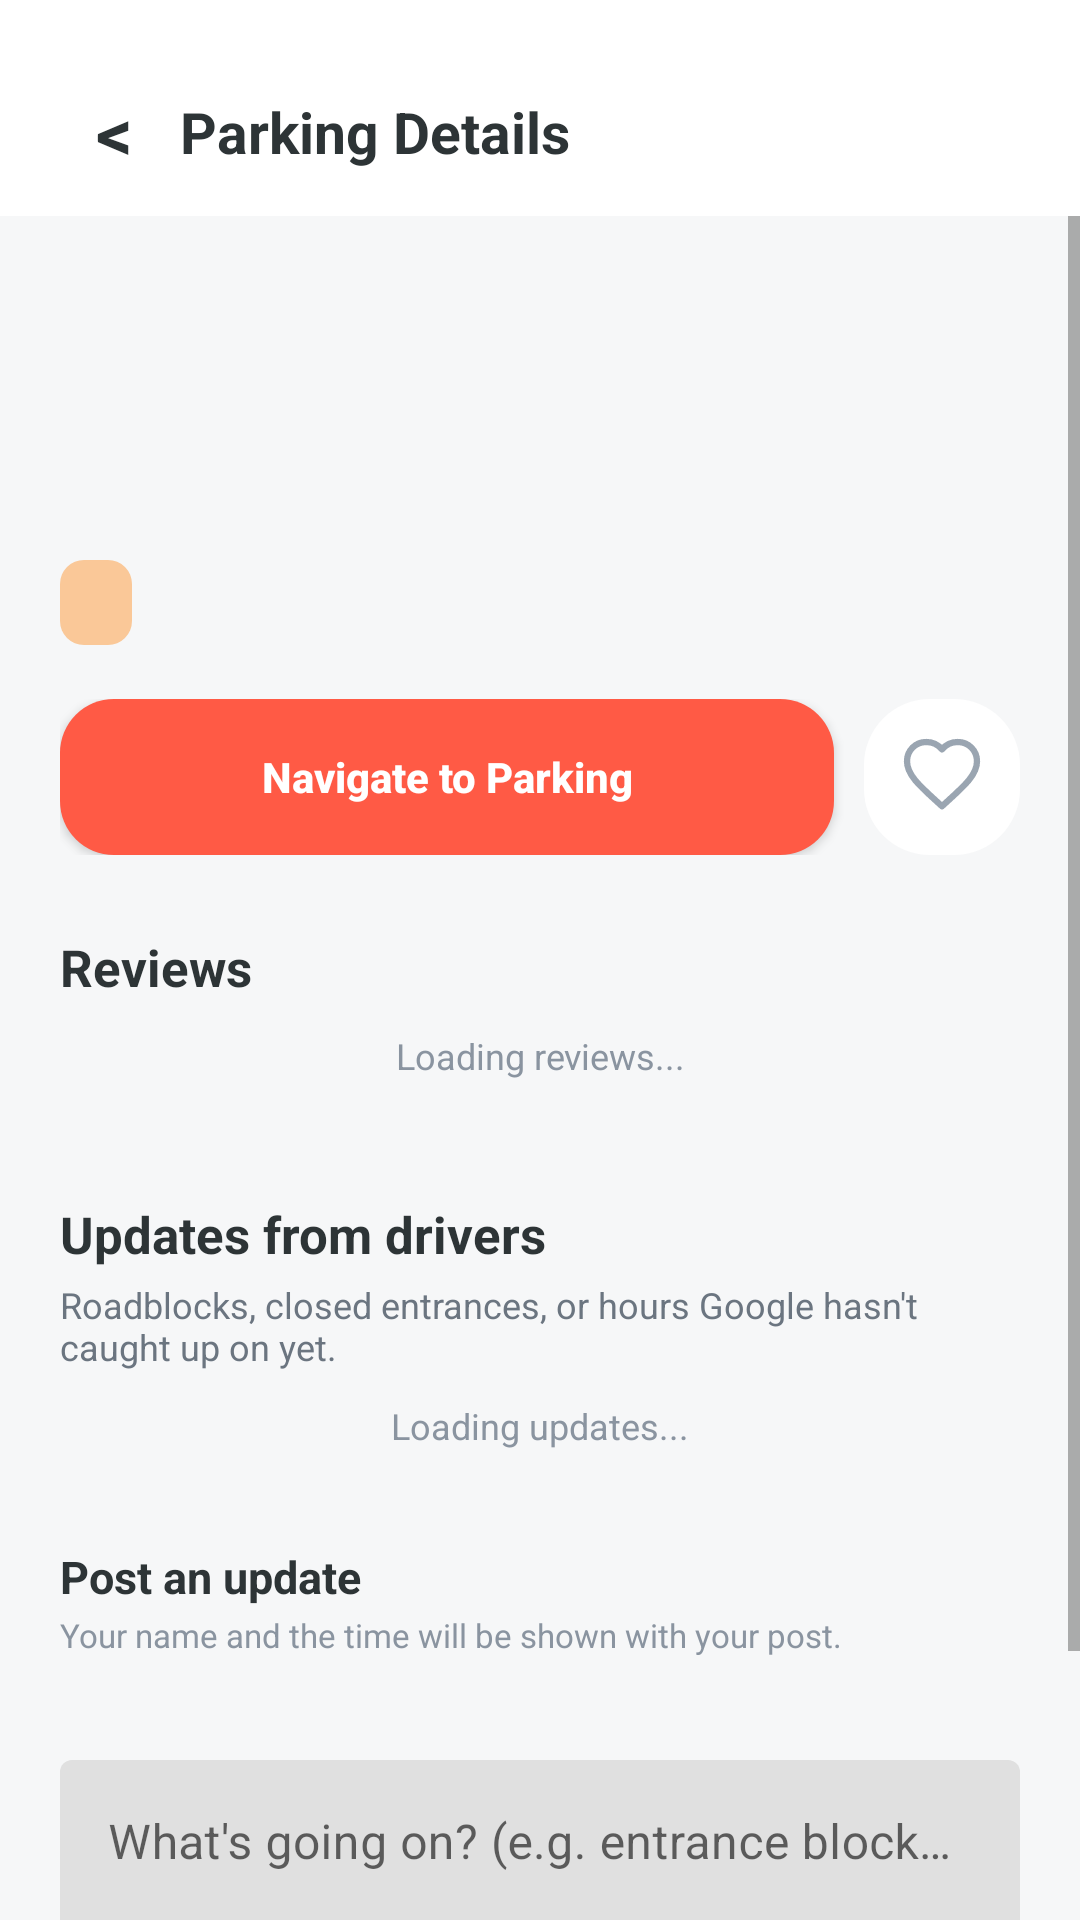

Here is an Android app screen rendered from its layout file. Give the layout XML and the strings, colors and styles it references.
<!-- AndroidManifest.xml: application theme Theme.ParkMana -->
<!-- res/layout/activity_parking_details.xml -->
<?xml version="1.0" encoding="utf-8"?>
<LinearLayout xmlns:android="http://schemas.android.com/apk/res/android"
    android:layout_width="match_parent"
    android:layout_height="match_parent"
    android:background="#F6F7F8"
    android:orientation="vertical">

    <LinearLayout
        android:layout_width="match_parent"
        android:layout_height="72dp"
        android:background="#FFFFFF"
        android:gravity="center_vertical"
        android:orientation="horizontal"
        android:paddingStart="16dp"
        android:paddingTop="16dp"
        android:paddingEnd="16dp">

        <TextView
            android:id="@+id/parkingDetailsBack"
            android:layout_width="44dp"
            android:layout_height="44dp"
            android:gravity="center"
            android:text="&lt;"
            android:textColor="#2D3436"
            android:textSize="24sp"
            android:textStyle="bold" />

        <TextView
            android:layout_width="0dp"
            android:layout_height="wrap_content"
            android:layout_weight="1"
            android:text="Parking Details"
            android:textColor="#2D3436"
            android:textSize="19sp"
            android:textStyle="bold" />
    </LinearLayout>

    <ScrollView
        android:layout_width="match_parent"
        android:layout_height="0dp"
        android:layout_weight="1"
        android:fillViewport="true">

        <LinearLayout
            android:layout_width="match_parent"
            android:layout_height="wrap_content"
            android:orientation="vertical"
            android:padding="20dp">

            <TextView
                android:id="@+id/parkingDetailsName"
                android:layout_width="match_parent"
                android:layout_height="wrap_content"
                android:textColor="#2D3436"
                android:textSize="22sp"
                android:textStyle="bold" />

            <TextView
                android:id="@+id/parkingDetailsAddress"
                android:layout_width="match_parent"
                android:layout_height="wrap_content"
                android:layout_marginTop="6dp"
                android:textColor="#6B7580"
                android:textSize="13sp" />

            <LinearLayout
                android:layout_width="match_parent"
                android:layout_height="wrap_content"
                android:layout_marginTop="14dp"
                android:orientation="horizontal">

                <TextView
                    android:id="@+id/parkingDetailsDistance"
                    android:layout_width="0dp"
                    android:layout_height="wrap_content"
                    android:layout_weight="1"
                    android:textColor="#4A5560"
                    android:textSize="13sp"
                    android:textStyle="bold" />

                <TextView
                    android:id="@+id/parkingDetailsRating"
                    android:layout_width="wrap_content"
                    android:layout_height="wrap_content"
                    android:textColor="#D59B00"
                    android:textSize="13sp" />
            </LinearLayout>

            <TextView
                android:id="@+id/parkingDetailsHours"
                android:layout_width="wrap_content"
                android:layout_height="wrap_content"
                android:layout_marginTop="10dp"
                android:background="@drawable/bg_orange_label"
                android:paddingStart="12dp"
                android:paddingTop="6dp"
                android:paddingEnd="12dp"
                android:paddingBottom="6dp"
                android:textColor="#FFFFFF"
                android:textSize="12sp"
                android:textStyle="bold" />

            

            <LinearLayout
                android:layout_width="match_parent"
                android:layout_height="wrap_content"
                android:layout_marginTop="18dp"
                android:gravity="center_vertical"
                android:orientation="horizontal">

                <Button
                    android:id="@+id/parkingDetailsNavigateButton"
                    android:layout_width="0dp"
                    android:layout_height="52dp"
                    android:layout_weight="1"
                    android:background="@drawable/bg_red_rounded"
                    android:text="Navigate to Parking"
                    android:textAllCaps="false"
                    android:textColor="#FFFFFF"
                    android:textSize="14sp"
                    android:textStyle="bold" />

                <ImageButton
                    android:id="@+id/parkingFavouriteButton"
                    android:layout_width="52dp"
                    android:layout_height="52dp"
                    android:layout_marginStart="10dp"
                    android:background="@drawable/bg_white_rounded"
                    android:contentDescription="Add to favourites"
                    android:padding="12dp"
                    android:scaleType="fitCenter"
                    android:src="@drawable/ic_favourite_outline" />
            </LinearLayout>

            
            

            <LinearLayout
                android:layout_width="match_parent"
                android:layout_height="wrap_content"
                android:layout_marginTop="26dp"
                android:gravity="center_vertical"
                android:orientation="horizontal">

                <TextView
                    android:layout_width="0dp"
                    android:layout_height="wrap_content"
                    android:layout_weight="1"
                    android:text="Reviews"
                    android:textColor="#2D3436"
                    android:textSize="17sp"
                    android:textStyle="bold" />

                <TextView
                    android:id="@+id/reviewsCountLabel"
                    android:layout_width="wrap_content"
                    android:layout_height="wrap_content"
                    android:textColor="#8A94A0"
                    android:textSize="13sp" />
            </LinearLayout>

            <TextView
                android:id="@+id/reviewsEmptyLabel"
                android:layout_width="match_parent"
                android:layout_height="wrap_content"
                android:layout_marginTop="10dp"
                android:gravity="center"
                android:text="Loading reviews..."
                android:textColor="#8A94A0"
                android:textSize="12sp" />

            <androidx.recyclerview.widget.RecyclerView
                android:id="@+id/parkingReviewsRecyclerView"
                android:layout_width="match_parent"
                android:layout_height="wrap_content"
                android:layout_marginTop="12dp"
                android:nestedScrollingEnabled="false" />

            

            <TextView
                android:layout_width="match_parent"
                android:layout_height="wrap_content"
                android:layout_marginTop="28dp"
                android:text="Updates from drivers"
                android:textColor="#2D3436"
                android:textSize="17sp"
                android:textStyle="bold" />

            <TextView
                android:layout_width="match_parent"
                android:layout_height="wrap_content"
                android:layout_marginTop="4dp"
                android:text="Roadblocks, closed entrances, or hours Google hasn't caught up on yet."
                android:textColor="#6B7580"
                android:textSize="12sp" />

            <TextView
                android:id="@+id/reportsEmptyLabel"
                android:layout_width="match_parent"
                android:layout_height="wrap_content"
                android:layout_marginTop="10dp"
                android:gravity="center"
                android:text="Loading updates..."
                android:textColor="#8A94A0"
                android:textSize="12sp" />

            <androidx.recyclerview.widget.RecyclerView
                android:id="@+id/parkingReportsRecyclerView"
                android:layout_width="match_parent"
                android:layout_height="wrap_content"
                android:layout_marginTop="12dp"
                android:nestedScrollingEnabled="false" />

            

            <TextView
                android:layout_width="match_parent"
                android:layout_height="wrap_content"
                android:layout_marginTop="20dp"
                android:text="Post an update"
                android:textColor="#2D3436"
                android:textSize="15sp"
                android:textStyle="bold" />

            <TextView
                android:layout_width="match_parent"
                android:layout_height="wrap_content"
                android:layout_marginTop="2dp"
                android:text="Your name and the time will be shown with your post."
                android:textColor="#8A94A0"
                android:textSize="11sp" />

            <ImageView
                android:id="@+id/parkingPhotoPreview"
                android:layout_width="match_parent"
                android:layout_height="180dp"
                android:layout_marginTop="10dp"
                android:background="#E6E8EA"
                android:contentDescription="Captured parking photo"
                android:scaleType="centerCrop"
                android:visibility="gone" />

            <TextView
                android:id="@+id/parkingPhotoStatus"
                android:layout_width="match_parent"
                android:layout_height="wrap_content"
                android:layout_marginTop="8dp"
                android:gravity="center"
                android:textColor="#6B7580"
                android:textSize="12sp" />

            <com.google.android.material.textfield.TextInputLayout
                android:id="@+id/parkingPhotoDescriptionLayout"
                android:layout_width="match_parent"
                android:layout_height="wrap_content"
                android:layout_marginTop="10dp"
                android:hint="What's going on? (e.g. entrance blocked)">

                <com.google.android.material.textfield.TextInputEditText
                    android:id="@+id/parkingPhotoDescription"
                    android:layout_width="match_parent"
                    android:layout_height="wrap_content"
                    android:inputType="textCapSentences|textMultiLine"
                    android:maxLength="300"
                    android:maxLines="4" />

            </com.google.android.material.textfield.TextInputLayout>

            <Button
                android:id="@+id/parkingAddPhotoButton"
                android:layout_width="match_parent"
                android:layout_height="52dp"
                android:layout_marginTop="12dp"
                android:layout_marginBottom="20dp"
                android:background="@drawable/bg_red_rounded"
                android:text="Add Photo &amp; Post Update"
                android:textAllCaps="false"
                android:textColor="#FFFFFF"
                android:textSize="14sp"
                android:textStyle="bold" />
        </LinearLayout>
    </ScrollView>

</LinearLayout>
<!-- resources referenced by this layout -->
<resources>
  <!-- drawable bg_orange_label (drawable) -->
  <?xml version="1.0" encoding="utf-8"?>
  <shape xmlns:android="http://schemas.android.com/apk/res/android">
  
      <solid android:color="#FAC898"/>
  
      <corners android:radius="8dp"/>
  
  </shape>
  <!-- drawable bg_red_rounded (drawable) -->
  <?xml version="1.0" encoding="utf-8"?>
  <shape xmlns:android="http://schemas.android.com/apk/res/android">
  
      <solid android:color="#FF5A45"/>
  
      <corners android:radius="18dp"/>
  
  </shape>
  <!-- drawable bg_white_rounded (drawable) -->
  <?xml version="1.0" encoding="utf-8"?>
  <shape xmlns:android="http://schemas.android.com/apk/res/android">
  
      
      <solid android:color="#FFFFFF"/>
  
      
      <corners android:radius="22dp"/>
  
  </shape>
  <!-- drawable ic_favourite_outline (drawable) -->
  <?xml version="1.0" encoding="utf-8"?>
  <vector xmlns:android="http://schemas.android.com/apk/res/android"
      android:width="24dp"
      android:height="24dp"
      android:viewportWidth="24"
      android:viewportHeight="24">
      <path
          android:fillColor="@android:color/transparent"
          android:pathData="M12,20.35L10.55,19.03C5.4,14.36 2,11.28 2,7.5C2,4.42 4.42,2 7.5,2C9.24,2 10.91,2.81 12,4.09C13.09,2.81 14.76,2 16.5,2C19.58,2 22,4.42 22,7.5C22,11.28 18.6,14.36 13.45,19.03L12,20.35Z"
          android:strokeColor="#9AA5B1"
          android:strokeWidth="1.8"
          android:strokeLineJoin="round" />
  </vector>
  <style name="Theme.ParkMana" parent="Theme.MaterialComponents.Light.NoActionBar">
  
          
          <item name="colorPrimary">@color/park_orange</item>
          <item name="colorPrimaryVariant">@color/park_orange_dark</item>
          <item name="colorOnPrimary">@color/white</item>
  
          
          <item name="colorSecondary">@color/park_orange</item>
          <item name="colorSecondaryVariant">@color/park_orange_dark</item>
          <item name="colorOnSecondary">@color/white</item>
  
          
          <item name="android:windowBackground">@color/park_background</item>
  
          
          <item name="android:statusBarColor">@color/park_background</item>
          <item name="android:windowLightStatusBar">true</item>
  
          
          <item name="android:navigationBarColor">@color/park_background</item>
          <item name="android:windowLightNavigationBar" tools:targetApi="27">true</item>
      </style>
  <color name="park_orange">#E8623D</color>
  <color name="park_orange_dark">#CF5331</color>
  <color name="white">#FFFFFFFF</color>
  <color name="park_background">#F6F7F8</color>
</resources>
